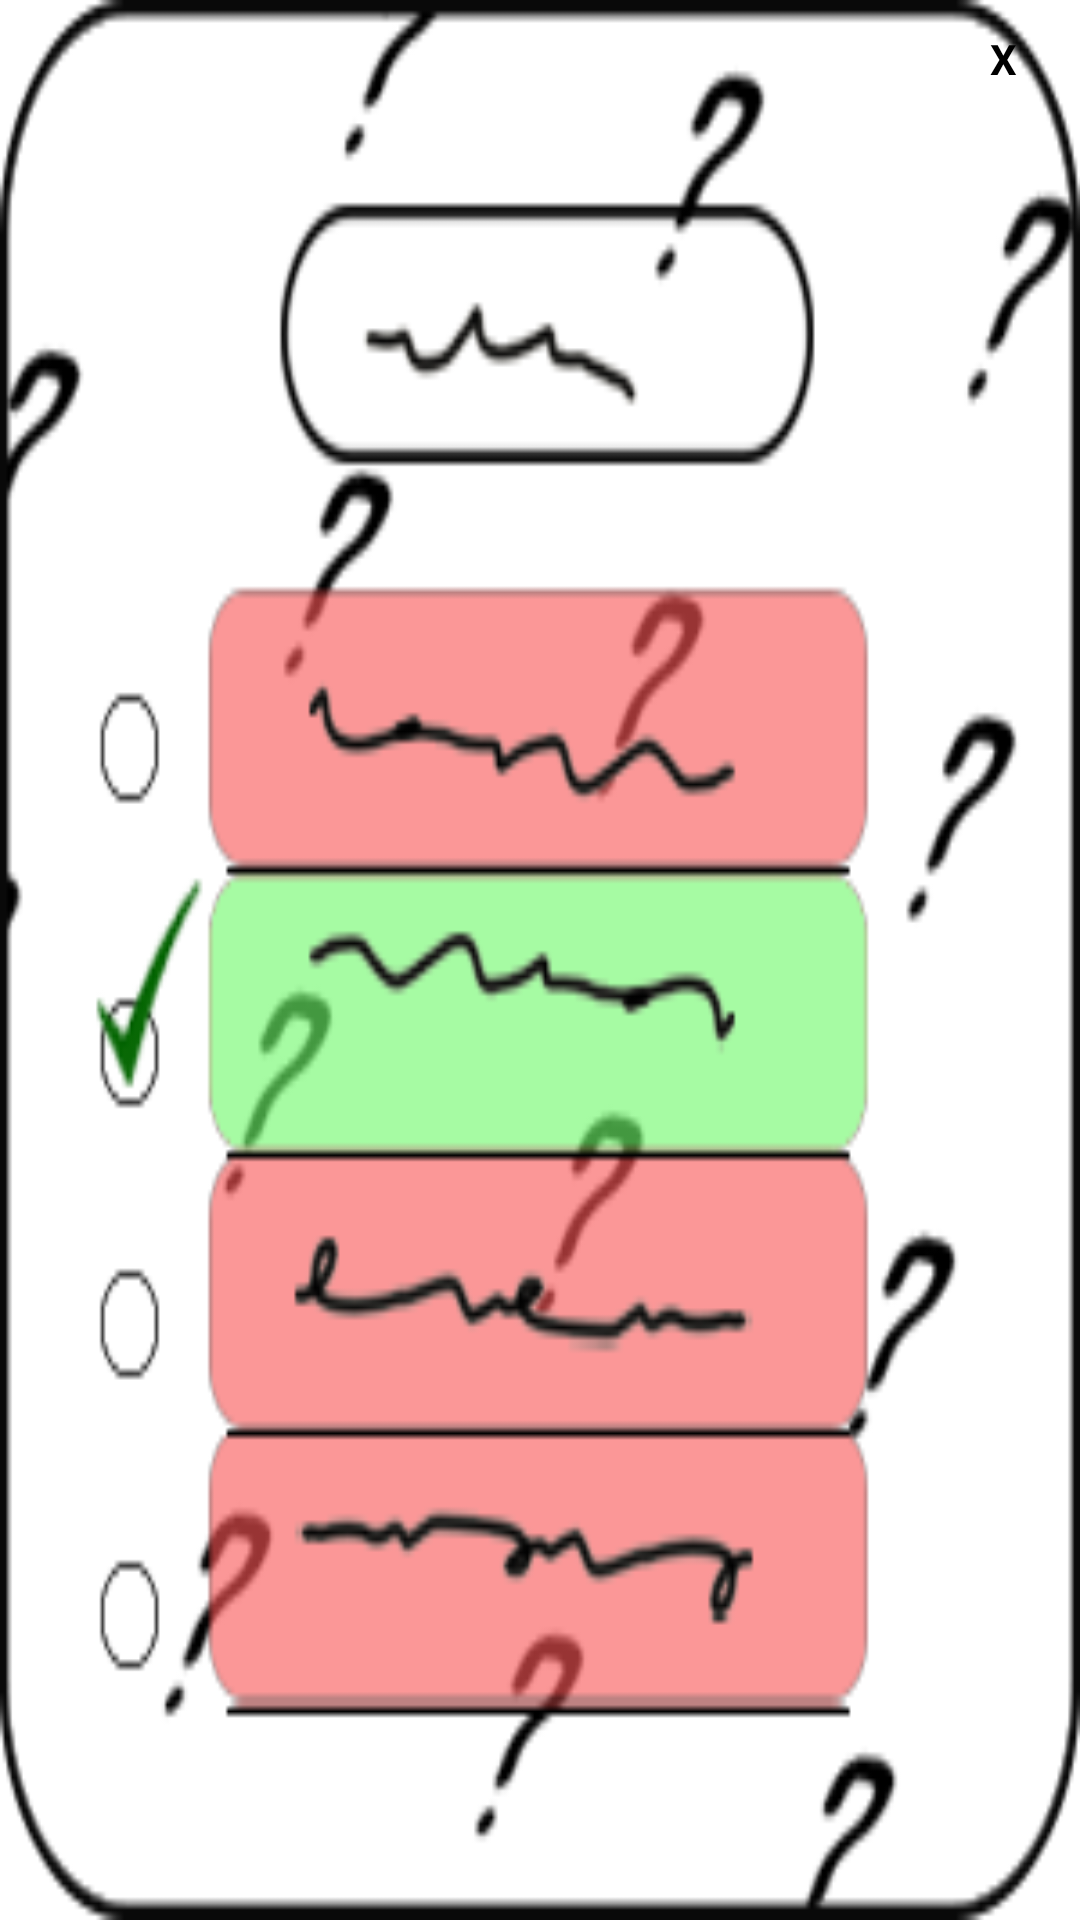

The Android layout XML behind this screen, and the referenced resources:
<!-- AndroidManifest.xml: application theme Theme.Construktor -->
<!-- res/layout/dialogfrag.xml -->
<?xml version="1.0" encoding="utf-8"?>
<LinearLayout xmlns:android="http://schemas.android.com/apk/res/android"
    xmlns:app="http://schemas.android.com/apk/res-auto"
    android:id="@+id/dialogfon"
    android:layout_width="wrap_content"
    android:layout_height="wrap_content"
    android:background="@drawable/fragment"
    android:divider="@color/png"
    android:foreground="@color/png"
    android:orientation="vertical"
    android:scaleType="centerCrop">

    <TextView
        android:id="@+id/buttonclose"
        android:layout_width="20dp"
        android:layout_height="20dp"

        android:layout_gravity="right"
        android:layout_marginTop="10dp"
        android:layout_marginEnd="10dp"
        android:text="X"
        android:textColor="@color/black"

        android:textStyle="bold" />


</LinearLayout>
<!-- resources referenced by this layout -->
<resources>
  <color name="black">#FF000000</color>
  <color name="png">#00000000</color>
  <!-- drawable fragment: png bitmap (drawable-v24, 34571 bytes) -->
  <style name="Theme.Construktor" parent="Theme.MaterialComponents.DayNight.DarkActionBar">
          
          <item name="colorPrimary">@color/purple_500</item>
          <item name="colorPrimaryVariant">@color/purple_700</item>
          <item name="colorOnPrimary">@color/white</item>
          
          <item name="colorSecondary">@color/teal_200</item>
          <item name="colorSecondaryVariant">@color/teal_700</item>
          <item name="colorOnSecondary">@color/black</item>
          
          <item name="android:statusBarColor" tools:targetApi="l">?attr/colorPrimaryVariant</item>
          
      </style>
  <color name="purple_500">#FF6200EE</color>
  <color name="purple_700">#FF3700B3</color>
  <color name="white">#FFFFFFFF</color>
  <color name="teal_200">#FF03DAC5</color>
  <color name="teal_700">#FF018786</color>
</resources>
